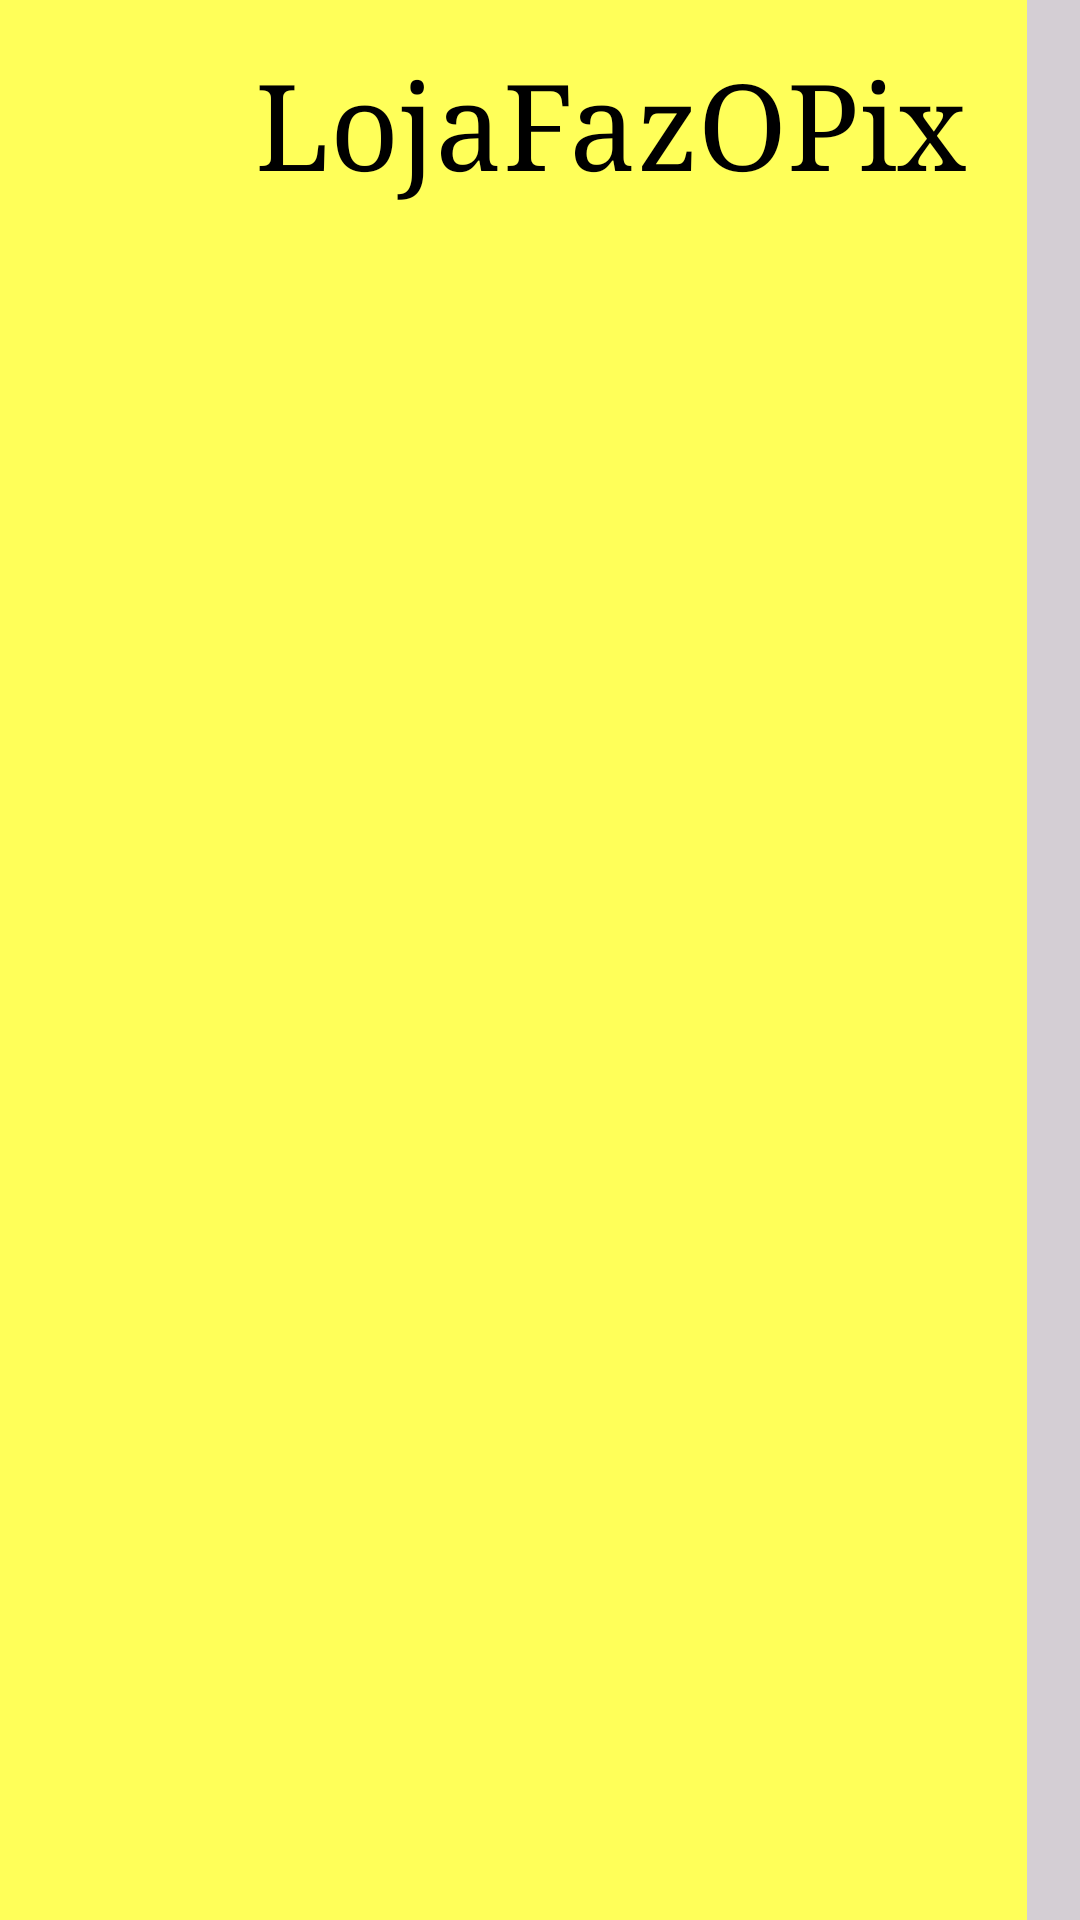

Write the Android layout XML for this screen, with the resource values it uses.
<!-- AndroidManifest.xml: application theme Theme.LojaFazOPix -->
<!-- res/layout/menu_side.xml -->
<?xml version="1.0" encoding="utf-8"?>
<LinearLayout xmlns:android="http://schemas.android.com/apk/res/android"
    android:layout_width="match_parent"
    android:layout_height="match_parent"
    android:background="#41575757">
    <RelativeLayout
        android:layout_width="wrap_content"
        android:layout_height="match_parent"
        android:background="#FFFF59">

        <ImageButton
            android:id="@+id/imageMenu"
            android:layout_width="75dp"
            android:layout_height="75dp"
            android:src="@drawable/pix"
            android:scaleType="centerCrop"
            android:background="@drawable/invisible_border"
            android:layout_alignParentStart="true"
            android:layout_alignParentTop="true"
            android:layout_margin="5dp"/>

        <TextView
            android:id="@+id/titleMenu"
            android:textColor="@color/black"
            android:layout_toEndOf="@id/imageMenu"
            android:layout_width="wrap_content"
            android:layout_height="wrap_content"
            android:layout_alignParentTop="true"
            android:layout_marginTop="15dp"
            android:layout_marginEnd="20dp"

            android:fontFamily="times"
            android:text="LojaFazOPix"
            android:textSize="40sp" />
    </RelativeLayout>

</LinearLayout>
<!-- resources referenced by this layout -->
<resources>
  <color name="black">#FF000000</color>
  <!-- drawable invisible_border (drawable) -->
  <?xml version="1.0" encoding="utf-8"?>
  <selector xmlns:android="http://schemas.android.com/apk/res/android">
      <shape>
          <stroke
              android:width="0dp"
              android:color="#00000000"/> 
  
          <solid android:color="#00000000"/>
  
          <corners android:radius="0dp"/>
      </shape>
  </selector>
  <style name="Theme.LojaFazOPix" parent="Base.Theme.LojaFazOPix" />
  <style name="Base.Theme.LojaFazOPix" parent="Theme.Material3.DayNight.NoActionBar">
          
          
      </style>
</resources>
